Run: headless pygame with SDL's dummy video driver; simulated clock (each Clock.tick advances the game by its frame time, no real sleeping); random seed 0; keys injected as events and as key.get_pressed() state; mouse plan: one left click at the window centre at the start of phase 2, then a move to the lower-right quarter at the start of phase 3.
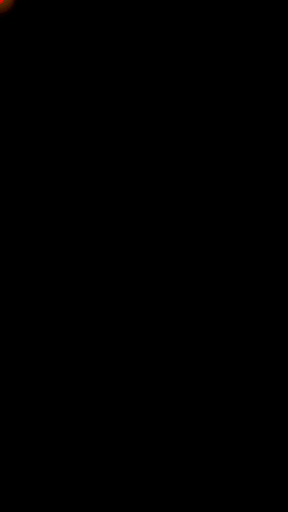
Frame 1 of 4 · flips 1–60 · no input
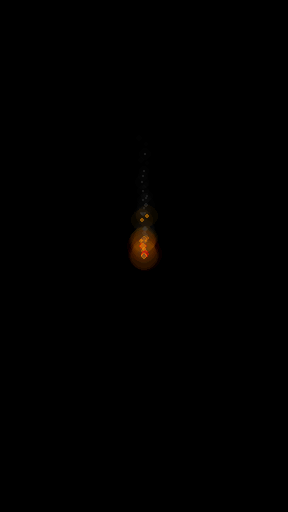
Frame 2 of 4 · flips 61–180 · clicked the window centre · tapped SPACE, RETURN · held RIGHT (→), D
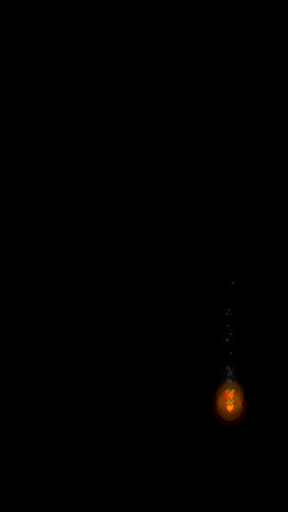
Frame 3 of 4 · flips 181–300 · moved the mouse to the lower-right quarter · held DOWN (↓), S
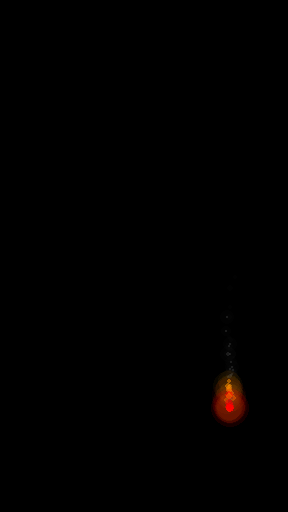
Frame 4 of 4 · flips 301–420 · held LEFT (←), A, UP (↑), W

The pygame program that drew these frames:

import pygame
import random

pygame.init()
SCREEN = WIDTH, HEIGHT = 288, 512
win = pygame.display.set_mode(SCREEN)

clock = pygame.time.Clock()
FPS = 60

class Fire(pygame.sprite.Sprite):
    def __init__(self, x, y, radius):
        super(Fire, self).__init__()
        self.x = x
        self.y = y
        self.radius = radius
        
        self.yvel = random.random() * 1.8
        self.burn_rate = 0.02
        
        self.layers = 2
        self.glow = 2.5
        
        surf_size = 2 * self.radius * self.layers * self.layers * self.glow
        self.surf = pygame.Surface((surf_size, surf_size), pygame.SRCALPHA)
        
    def update(self, win):
        xvel = random.random() - 0.5
        self.x += xvel
        self.y -= self.yvel
        
        self.radius -= self.burn_rate
        if self.radius <= 0:
            self.radius = 0.01
        
        surf_size = 2 * self.radius * self.layers * self.layers * self.glow
        self.surf = pygame.Surface((surf_size, surf_size), pygame.SRCALPHA)
        
        for i in range(self.layers, -1, -1):
            alpha = 255 - i * (255 // self.layers - 5)
            if alpha <= 0:
                alpha = 0.01
            radius = int(self.radius * self.glow * i * i)
             
            if self.radius >1.6:
                color = 255, 0, 0
            elif self.radius > 1.1:
                color = 255, 150, 0
            else:
                color = 50, 50, 50
            color = (*color, alpha)
        
            pygame.draw.circle(self.surf, color, (self.surf.get_width() // 2, self.surf.get_height() // 2), radius)
        win.blit(self.surf, self.surf.get_rect(center=(self.x, self.y)))
        

pygame.mouse.set_pos((WIDTH//2, HEIGHT//2))

show_torch = True

running = True
class EffectManager:
    def __init__(self, screen) -> None:
        self.particles = []  
        self.screen = screen      
        self.update()
            
    def update(self):
        for fire in self.particles:
            fire.update(self.screen)
            if fire.radius <= 0.2:
                fire.kill()

    def add_particle(self, type, pos):
        for i in range(2):
            x, y = pos
            r = random.random()*2
            f = type(x, y, r)
            self.particles.append(f)        

if __name__ == '__main__':
    manager = EffectManager(win)
    while running:
        win.fill((0, 0, 0))
        for event in pygame.event.get():
            if event.type == pygame.QUIT:
                running = False

            if event.type == pygame.KEYDOWN:
                if event.key == pygame.K_ESCAPE or event.key == pygame.K_q:
                    running = False
                
        pos = pygame.mouse.get_pos()
        manager.update()
        manager.add_particle(Fire, pos)
        
        clock.tick(FPS)
        pygame.display.update()    
